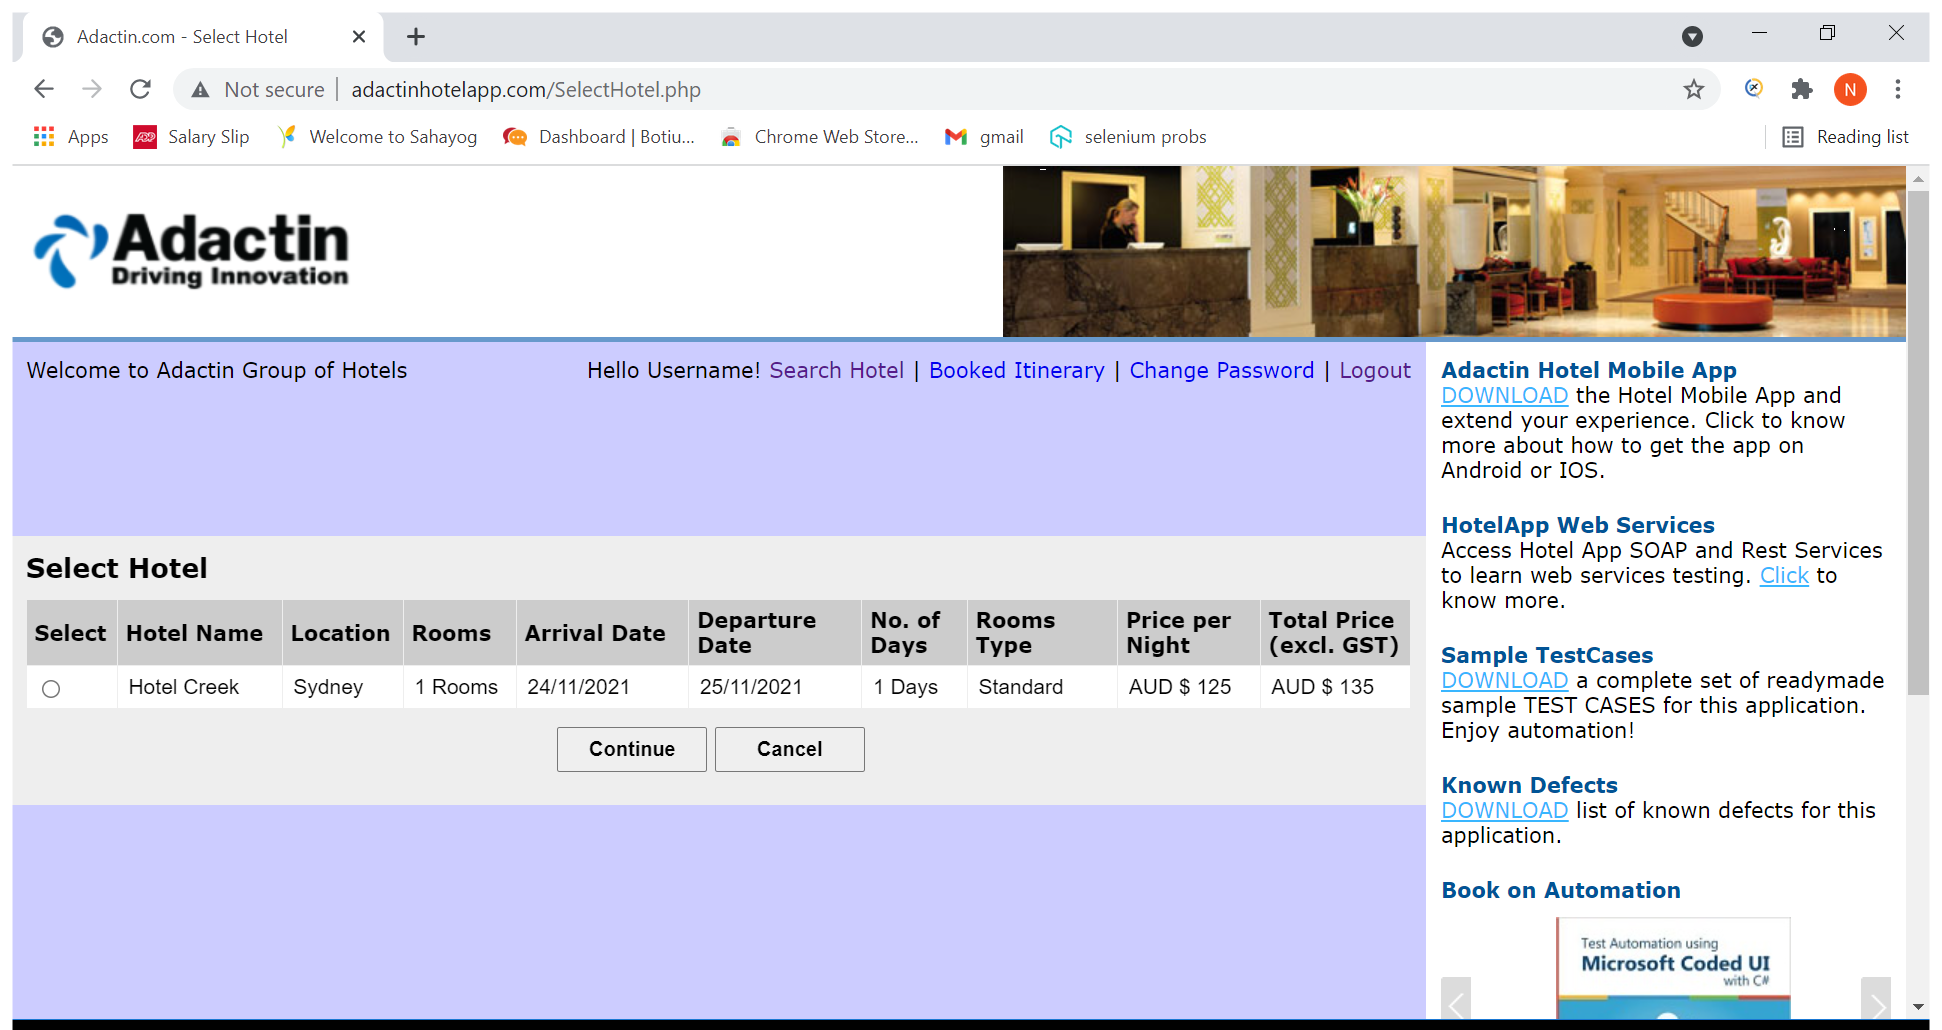
Task: This is to test the Adacitin hotel booking website
Workflow: TestCase- 106

Step 1 [then]: Use Browser Chrome: Adactin.com - Select Hotel in window 'Adactin.com - Select Hotel' (chrome.exe)

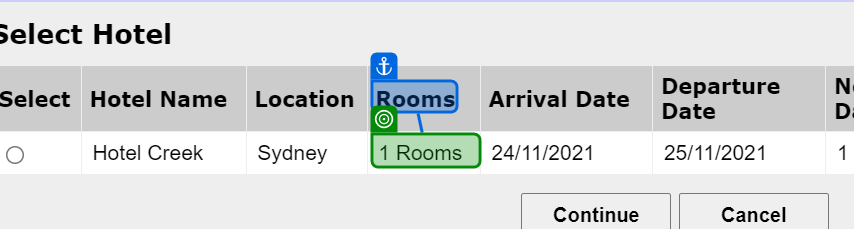
Step 2 [then]: get-text from 'Rooms'